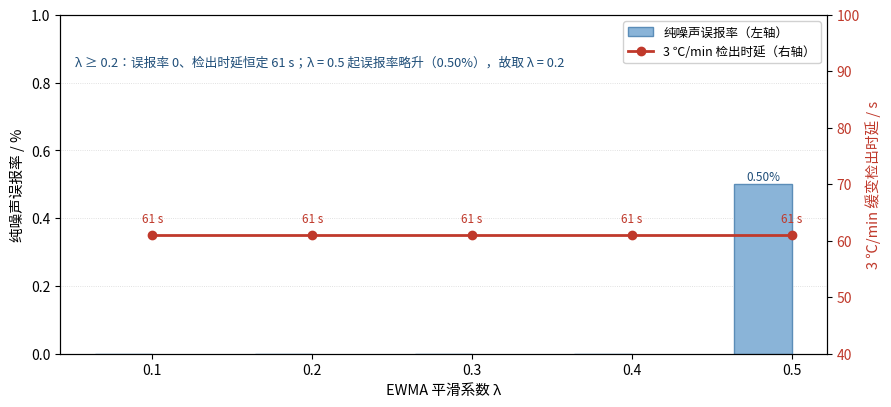

This figure's Python source: (Note: this script raises an exception after producing the figure.)
# -*- coding: utf-8 -*-
"""重绘图6 v2：按真实复算数据（600 次试验）绘制 λ 敏感性
- 柱：纯噪声误报率（λ=0.1~0.4 为 0，λ=0.5 为 0.50%）
- 线：3 ℃/min 缓变检出时延（λ=0.1~0.5 恒为 61 s）
"""
import matplotlib
matplotlib.use("Agg")
import matplotlib.pyplot as plt
from matplotlib import font_manager

for f in ["Microsoft YaHei", "SimHei", "PingFang SC"]:
    try:
        font_manager.findfont(f, fallback_to_default=False)
        plt.rcParams["font.sans-serif"] = [f]
        break
    except Exception:
        continue
plt.rcParams["axes.unicode_minus"] = False

lam = [0.1, 0.2, 0.3, 0.4, 0.5]
fa  = [0.00, 0.00, 0.00, 0.00, 0.50]      # 误报率 %
lat = [61, 61, 61, 61, 61]                # 3 ℃/min 中位时延 s

fig, ax1 = plt.subplots(figsize=(9, 4.2), dpi=200)
x = range(len(lam))

b = ax1.bar([i - 0.18 for i in x], fa, width=0.36, color="#8ab4d8", edgecolor="#5b8db8",
            label="纯噪声误报率（左轴）", zorder=2)
for i, v in enumerate(fa):
    if v > 0:
        ax1.text(i - 0.18, v + 0.012, "%.2f%%" % v, ha="center", fontsize=8.5, color="#1f4e79")
ax1.set_ylabel("纯噪声误报率 / %", fontsize=10.5)
ax1.set_ylim(0, 1.0)
ax1.set_xticks(list(x)); ax1.set_xticklabels(["%.1f" % v for v in lam])
ax1.set_xlabel("EWMA 平滑系数 λ", fontsize=10.5)
ax1.grid(axis="y", ls=":", lw=0.6, alpha=0.5, zorder=0)

ax2 = ax1.twinx()
ax2.plot(list(x), lat, "o-", color="#c0392b", lw=2, ms=6, label="3 ℃/min 检出时延（右轴）", zorder=3)
ax2.set_ylabel("3 ℃/min 缓变检出时延 / s", fontsize=10.5, color="#c0392b")
ax2.set_ylim(40, 100)
ax2.tick_params(axis="y", labelcolor="#c0392b")
for i, v in enumerate(lat):
    ax2.annotate("%d s" % v, (i, v), textcoords="offset points", xytext=(0, 9),
                 ha="center", fontsize=8.5, color="#c0392b")

ax1.text(0.02, 0.88, "λ ≥ 0.2：误报率 0、检出时延恒定 61 s；λ = 0.5 起误报率略升（0.50%），故取 λ = 0.2",
         transform=ax1.transAxes, fontsize=9.2, color="#1f4e79", va="top")

h1, l1 = ax1.get_legend_handles_labels()
h2, l2 = ax2.get_legend_handles_labels()
ax1.legend(h1 + h2, l1 + l2, loc="upper right", fontsize=9, framealpha=0.9)

plt.tight_layout()
out = r"D:/驭弓大师/10_创新升级/fig6_lambda_v2.png"
plt.savefig(out, bbox_inches="tight", facecolor="white")
print("saved:", out)
